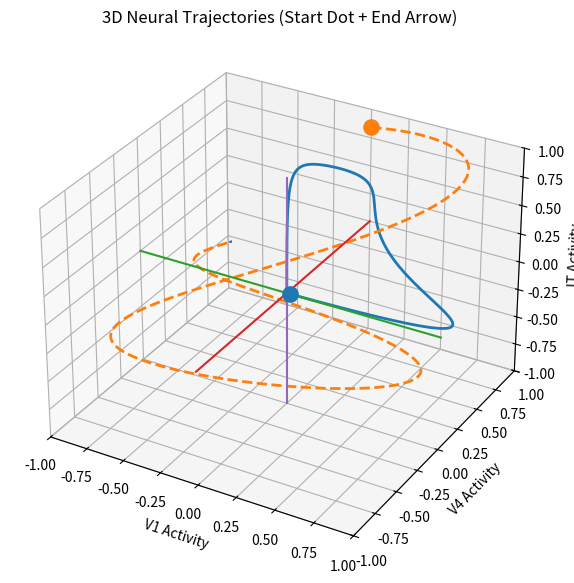

Reproduce this figure in Python.
import numpy as np
import matplotlib.pyplot as plt
from mpl_toolkits.mplot3d import Axes3D

# -----------------------------
# 1. Simulate trajectories
# -----------------------------

T = 300
time = np.linspace(0, 1, T)

# Image 1: feedforward-like cascade
V1_img1 = np.exp(-((time - 0.2) ** 2) / 0.01)
V4_img1 = np.exp(-((time - 0.4) ** 2) / 0.02)
IT_img1 = np.exp(-((time - 0.6) ** 2) / 0.03)
traj1 = np.vstack([V1_img1, V4_img1, IT_img1]).T

# Image 2: hierarchy-breaking / oscillatory
V1_img2 = np.sin(4 * np.pi * time) * np.exp(-time)
V4_img2 = np.cos(3 * np.pi * time) * np.exp(-0.5 * time)
IT_img2 = np.sin(2 * np.pi * time + 1.0)
traj2 = np.vstack([V1_img2, V4_img2, IT_img2]).T


# -----------------------------
# 2. Trajectory metrics
# -----------------------------

def trajectory_length(traj):
    diffs = np.diff(traj, axis=0)
    return np.sum(np.linalg.norm(diffs, axis=1))


def trajectory_curvature(traj):
    v1 = np.diff(traj, axis=0)[:-1]
    v2 = np.diff(traj, axis=0)[1:]

    numerator = np.linalg.norm(v2 - v1, axis=1)
    denominator = np.linalg.norm(v1, axis=1) ** 2

    curvature = np.zeros_like(numerator)
    valid = denominator > 1e-8
    curvature[valid] = numerator[valid] / denominator[valid]

    return np.mean(curvature)


print("Image 1 Length:", trajectory_length(traj1))
print("Image 1 Mean Curvature:", trajectory_curvature(traj1))
print("Image 2 Length:", trajectory_length(traj2))
print("Image 2 Mean Curvature:", trajectory_curvature(traj2))


# -----------------------------
# 3. 3D Plot
# -----------------------------

fig = plt.figure(figsize=(8, 7))
ax = fig.add_subplot(111, projection='3d')

# Plot trajectories
ax.plot(traj1[:, 0], traj1[:, 1], traj1[:, 2], linewidth=2)
ax.plot(traj2[:, 0], traj2[:, 1], traj2[:, 2], linestyle='dashed', linewidth=2)

# Large dot at beginning
ax.scatter(traj1[0, 0], traj1[0, 1], traj1[0, 2], s=120)
ax.scatter(traj2[0, 0], traj2[0, 1], traj2[0, 2], s=120)

# Arrow at end (use last segment direction)
def add_arrow(ax, traj):
    p_start = traj[-2]
    p_end = traj[-1]
    direction = p_end - p_start
    ax.quiver(
        p_start[0], p_start[1], p_start[2],
        direction[0], direction[1], direction[2],
        length=1.0,
        normalize=False
    )

add_arrow(ax, traj1)
add_arrow(ax, traj2)


# -----------------------------
# 4. Force axes to intersect at 0
# -----------------------------

# Get symmetric limits around zero
all_data = np.vstack([traj1, traj2])
max_val = np.max(np.abs(all_data))

ax.set_xlim(-max_val, max_val)
ax.set_ylim(-max_val, max_val)
ax.set_zlim(-max_val, max_val)

# Draw axis lines through origin
ax.plot([-max_val, max_val], [0, 0], [0, 0])
ax.plot([0, 0], [-max_val, max_val], [0, 0])
ax.plot([0, 0], [0, 0], [-max_val, max_val])

ax.set_xlabel("V1 Activity")
ax.set_ylabel("V4 Activity")
ax.set_zlabel("IT Activity")
ax.set_title("3D Neural Trajectories (Start Dot + End Arrow)")

plt.show()
